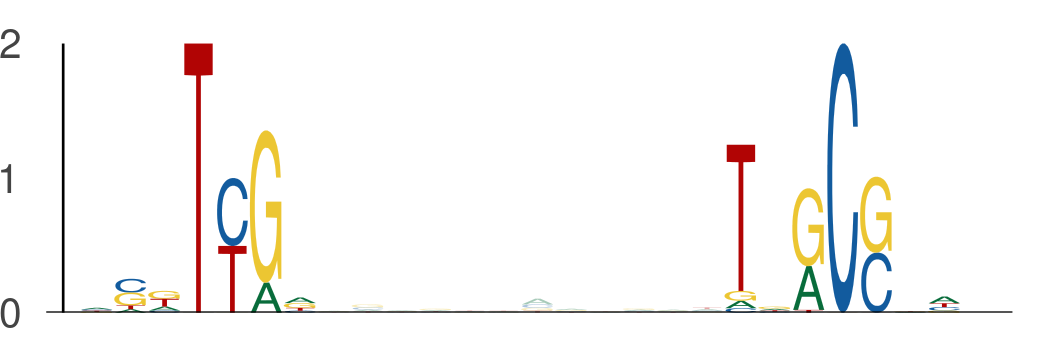

The data file committed next to this chart (first rows):
seq_index, start_position, end_position, is_reversed_complement
3291, 30, 37, 0
3291, 49, 56, 0
2085, 9, 16, 0
2085, 28, 35, 0
594, 94, 101, 0
594, 113, 120, 0
2998, 45, 52, 0
2998, 64, 71, 0
1220, 38, 45, 0
1220, 57, 64, 0
2862, 76, 83, 0
2862, 95, 102, 0
5549, 68, 75, 0
5549, 87, 94, 0
1457, 46, 53, 0
1457, 65, 72, 0
1457, 25, 32, 0
1457, 44, 51, 0
2949, 108, 115, 0
2949, 127, 134, 0
3346, 25, 32, 0
3346, 44, 51, 0
4140, 17, 24, 0
4140, 36, 43, 0
4470, 9, 16, 0
4470, 28, 35, 0
5780, 89, 96, 0
5780, 108, 115, 0
1206, 68, 75, 0
1206, 87, 94, 0
4223, 114, 121, 0
4223, 133, 140, 0
6058, 108, 115, 0
6058, 127, 134, 0
1333, 68, 75, 0
1333, 87, 94, 0
1333, 52, 59, 0
1333, 71, 78, 0
1128, 101, 108, 0
1128, 120, 127, 0
2574, 114, 121, 0
2574, 133, 140, 0
4962, 14, 21, 0
4962, 33, 40, 0
3313, 68, 75, 0
3313, 87, 94, 0
4787, 118, 125, 0
4787, 137, 144, 0
3326, 19, 26, 0
3326, 38, 45, 0
5859, 123, 130, 0
5859, 142, 149, 0
1746, 15, 22, 0
1746, 34, 41, 0
1714, 68, 75, 0
1714, 87, 94, 0
2011, 114, 121, 0
2011, 133, 140, 0
412, 22, 29, 0
412, 41, 48, 0
... 388 more rows
